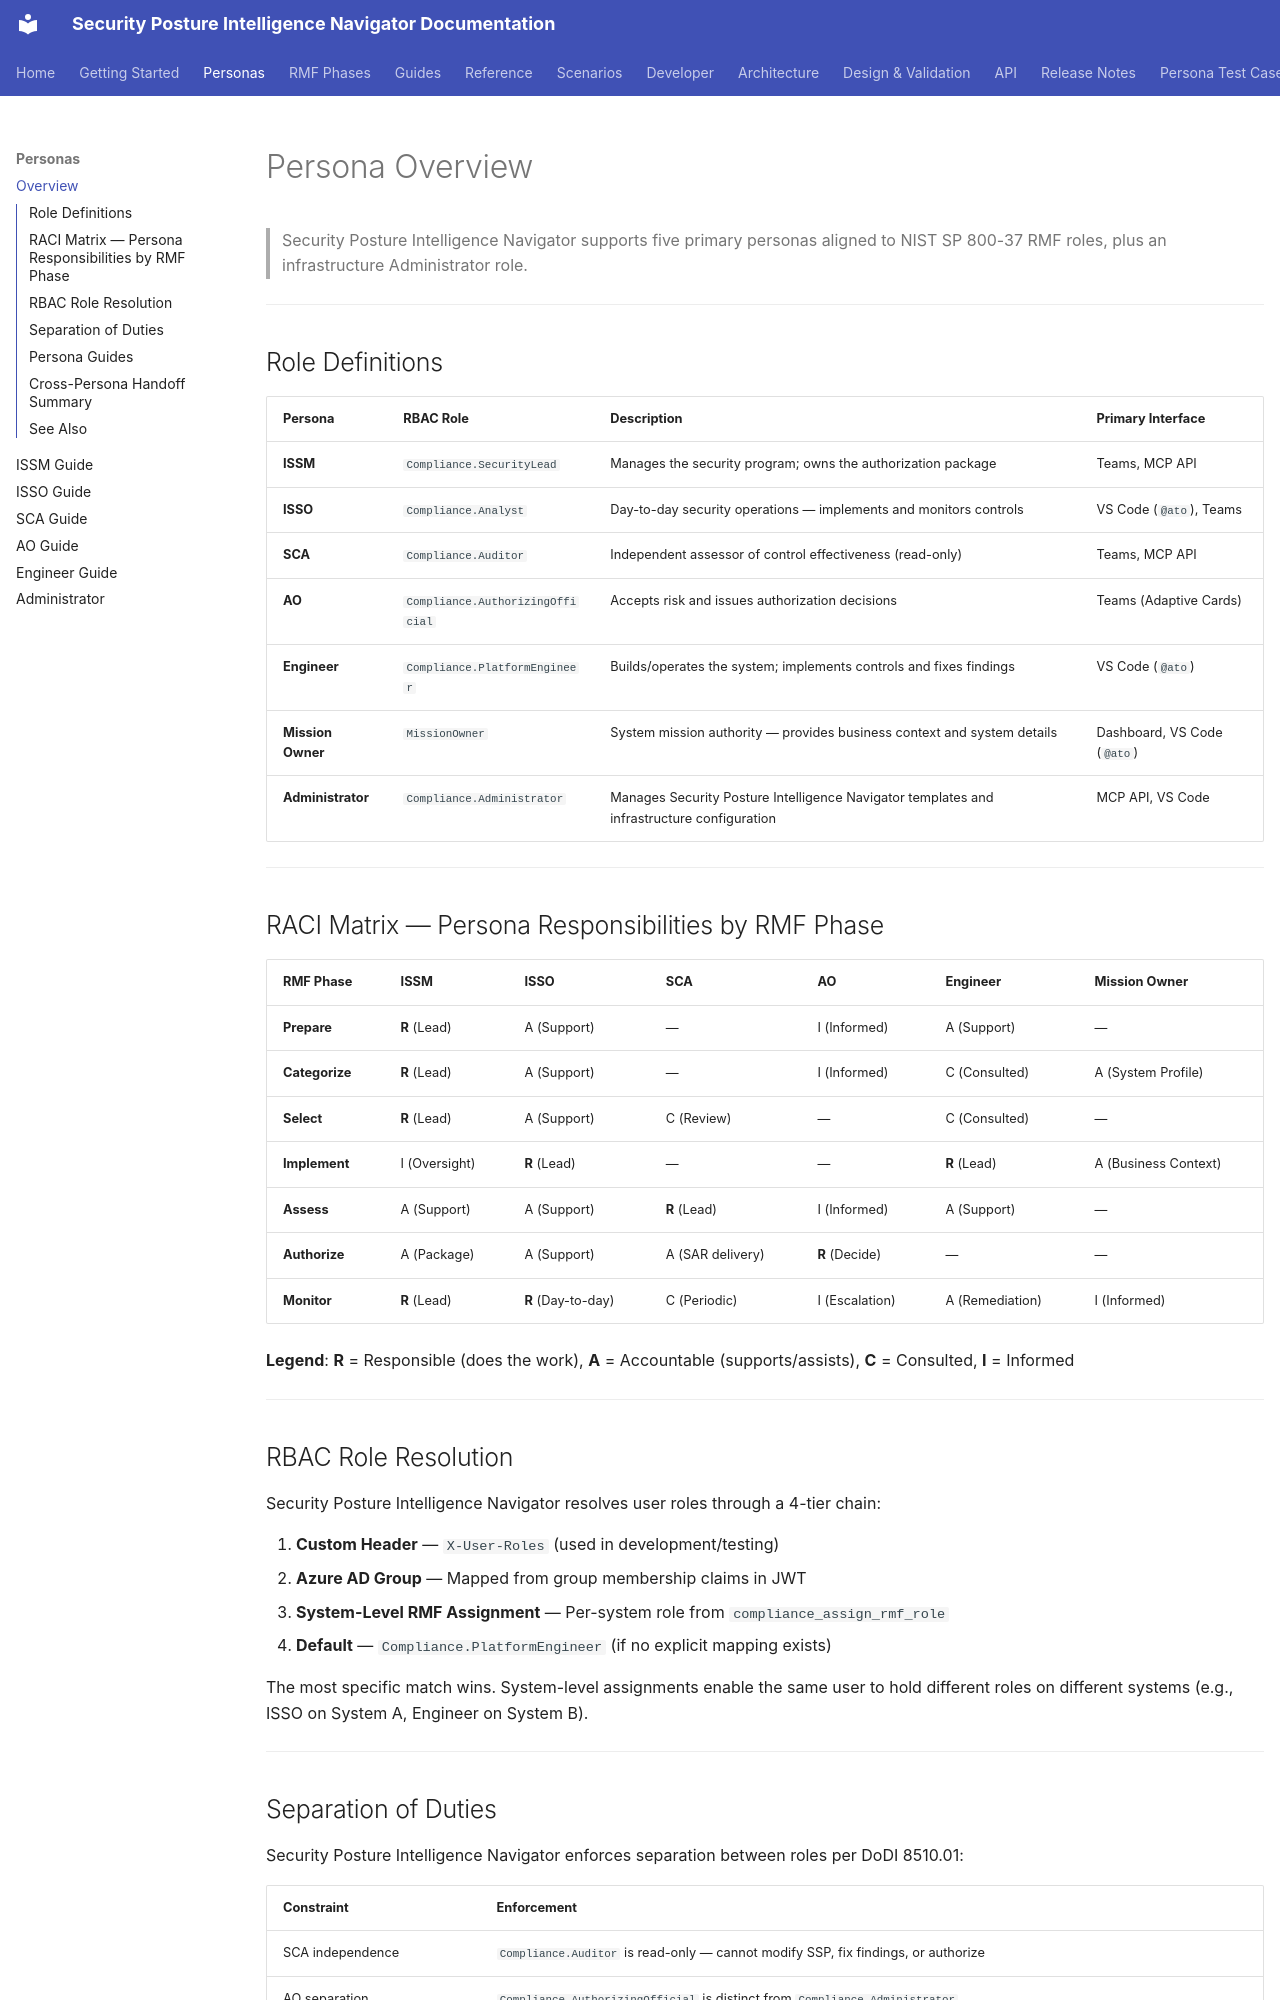

repository: azurenoops/spin_agent · page: personas/index.html · generator: mkdocs

# Persona Overview

> Security Posture Intelligence Navigator supports five primary personas aligned to NIST SP 800-37 RMF roles, plus an infrastructure Administrator role.

---

## Role Definitions

| Persona | RBAC Role | Description | Primary Interface |
|---------|-----------|-------------|-------------------|
| **ISSM** | `Compliance.SecurityLead` | Manages the security program; owns the authorization package | Teams, MCP API |
| **ISSO** | `Compliance.Analyst` | Day-to-day security operations — implements and monitors controls | VS Code (`@ato`), Teams |
| **SCA** | `Compliance.Auditor` | Independent assessor of control effectiveness (read-only) | Teams, MCP API |
| **AO** | `Compliance.AuthorizingOfficial` | Accepts risk and issues authorization decisions | Teams (Adaptive Cards) |
| **Engineer** | `Compliance.PlatformEngineer` | Builds/operates the system; implements controls and fixes findings | VS Code (`@ato`) |
| **Mission Owner** | `MissionOwner` | System mission authority — provides business context and system details | Dashboard, VS Code (`@ato`) |
| **Administrator** | `Compliance.Administrator` | Manages Security Posture Intelligence Navigator templates and infrastructure configuration | MCP API, VS Code |

---

## RACI Matrix — Persona Responsibilities by RMF Phase

| RMF Phase | ISSM | ISSO | SCA | AO | Engineer | Mission Owner |
|-----------|------|------|-----|-----|----------|---------------|
| **Prepare** | **R** (Lead) | A (Support) | — | I (Informed) | A (Support) | — |
| **Categorize** | **R** (Lead) | A (Support) | — | I (Informed) | C (Consulted) | A (System Profile) |
| **Select** | **R** (Lead) | A (Support) | C (Review) | — | C (Consulted) | — |
| **Implement** | I (Oversight) | **R** (Lead) | — | — | **R** (Lead) | A (Business Context) |
| **Assess** | A (Support) | A (Support) | **R** (Lead) | I (Informed) | A (Support) | — |
| **Authorize** | A (Package) | A (Support) | A (SAR delivery) | **R** (Decide) | — | — |
| **Monitor** | **R** (Lead) | **R** (Day-to-day) | C (Periodic) | I (Escalation) | A (Remediation) | I (Informed) |

**Legend**: **R** = Responsible (does the work), **A** = Accountable (supports/assists), **C** = Consulted, **I** = Informed

---

## RBAC Role Resolution

Security Posture Intelligence Navigator resolves user roles through a 4-tier chain:

1. **Custom Header** — `X-User-Roles` (used in development/testing)
2. **Azure AD Group** — Mapped from group membership claims in JWT
3. **System-Level RMF Assignment** — Per-system role from `compliance_assign_rmf_role`
4. **Default** — `Compliance.PlatformEngineer` (if no explicit mapping exists)

The most specific match wins. System-level assignments enable the same user to hold different roles on different systems (e.g., ISSO on System A, Engineer on System B).

---
